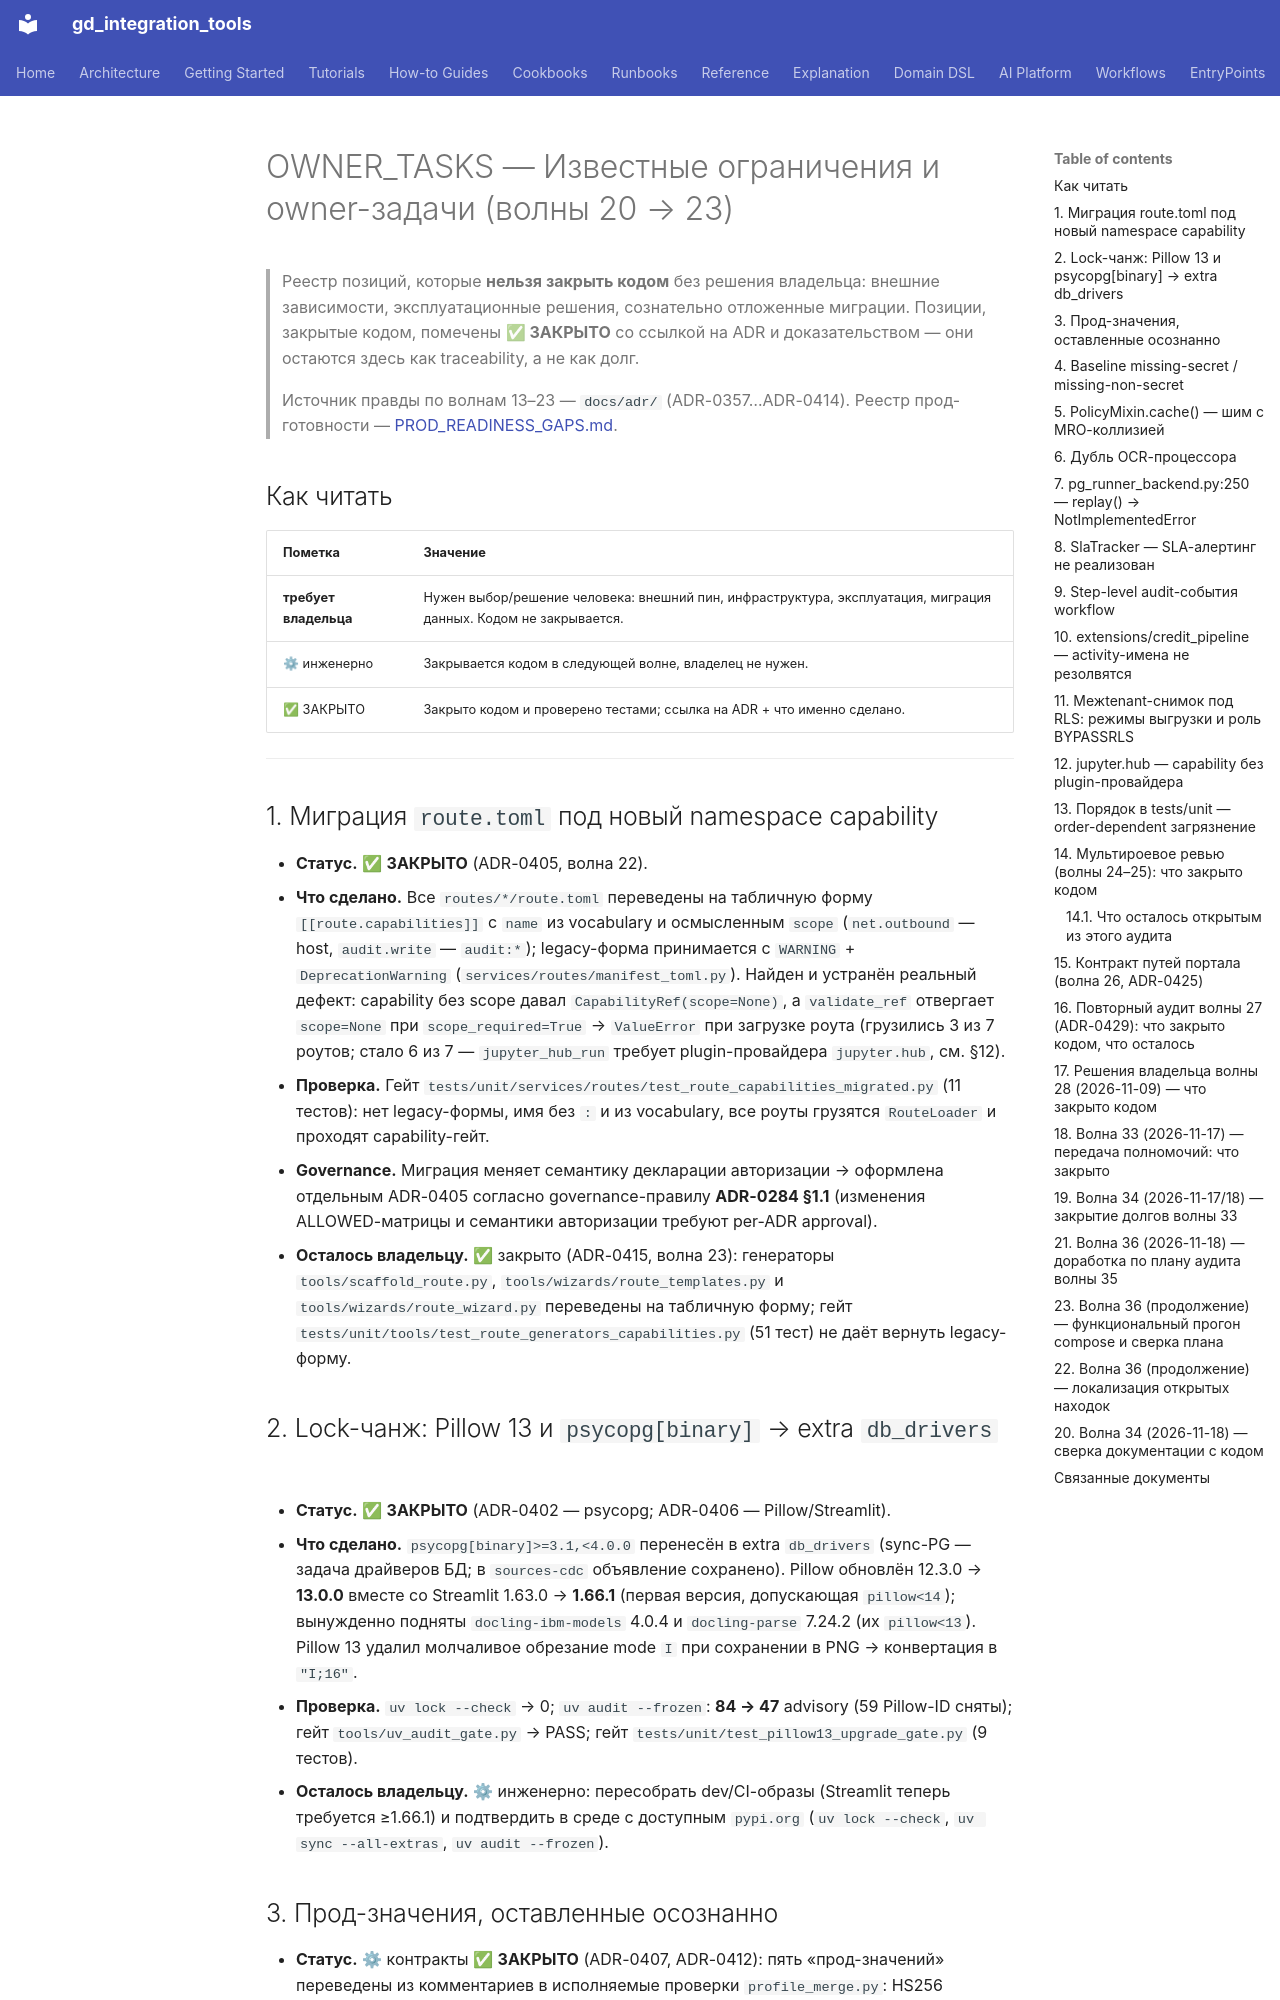

repository: IvanKorch1289/gd_integration_tools · page: roadmap/OWNER_TASKS/index.html · generator: mkdocs

# OWNER_TASKS — Известные ограничения и owner-задачи (волны 20 → 23)

> Реестр позиций, которые **нельзя закрыть кодом** без решения владельца:
> внешние зависимости, эксплуатационные решения, сознательно отложенные
> миграции. Позиции, закрытые кодом, помечены **✅ ЗАКРЫТО** со ссылкой на ADR
> и доказательством — они остаются здесь как traceability, а не как долг.
>
> Источник правды по волнам 13–23 — `docs/adr/` (ADR-0357…ADR-0414).
> Реестр прод-готовности — [PROD_READINESS_GAPS.md](PROD_READINESS_GAPS.md).

## Как читать

| Пометка | Значение |
|---|---|
| **требует владельца** | Нужен выбор/решение человека: внешний пин, инфраструктура, эксплуатация, миграция данных. Кодом не закрывается. |
| ⚙ инженерно | Закрывается кодом в следующей волне, владелец не нужен. |
| ✅ ЗАКРЫТО | Закрыто кодом и проверено тестами; ссылка на ADR + что именно сделано. |

---

## 1. Миграция `route.toml` под новый namespace capability

* **Статус.** ✅ **ЗАКРЫТО** (ADR-0405, волна 22).
* **Что сделано.** Все `routes/*/route.toml` переведены на табличную форму
  `[[route.capabilities]]` с `name` из vocabulary и осмысленным `scope`
  (`net.outbound` — host, `audit.write` — `audit:*`); legacy-форма принимается с
  `WARNING` + `DeprecationWarning` (`services/routes/manifest_toml.py`).
  Найден и устранён реальный дефект: capability без scope давал
  `CapabilityRef(scope=None)`, а `validate_ref` отвергает `scope=None` при
  `scope_required=True` → `ValueError` при загрузке роута (грузились 3 из 7
  роутов; стало 6 из 7 — `jupyter_hub_run` требует plugin-провайдера
  `jupyter.hub`, см. §12).
* **Проверка.** Гейт `tests/unit/services/routes/test_route_capabilities_migrated.py`
  (11 тестов): нет legacy-формы, имя без `:` и из vocabulary, все роуты
  грузятся `RouteLoader` и проходят capability-гейт.
* **Governance.** Миграция меняет семантику декларации авторизации →
  оформлена отдельным ADR-0405 согласно governance-правилу **ADR-0284 §1.1**
  (изменения ALLOWED-матрицы и семантики авторизации требуют per-ADR approval).
* **Осталось владельцу.** ✅ закрыто (ADR-0415, волна 23): генераторы
  `tools/scaffold_route.py`, `tools/wizards/route_templates.py` и
  `tools/wizards/route_wizard.py` переведены на табличную форму; гейт
  `tests/unit/tools/test_route_generators_capabilities.py` (51 тест) не даёт
  вернуть legacy-форму.

## 2. Lock-чанж: Pillow 13 и `psycopg[binary]` → extra `db_drivers`

* **Статус.** ✅ **ЗАКРЫТО** (ADR-0402 — psycopg; ADR-0406 — Pillow/Streamlit).
* **Что сделано.** `psycopg[binary]>=3.1,<4.0.0` перенесён в extra `db_drivers`
  (sync-PG — задача драйверов БД; в `sources-cdc` объявление сохранено).
  Pillow обновлён 12.3.0 → **13.0.0** вместе со Streamlit 1.63.0 → **1.66.1**
  (первая версия, допускающая `pillow<14`); вынужденно подняты
  `docling-ibm-models` 4.0.4 и `docling-parse` 7.24.2 (их `pillow<13`).
  Pillow 13 удалил молчаливое обрезание mode `I` при сохранении в PNG →
  конвертация в `"I;16"`.
* **Проверка.** `uv lock --check` → 0; `uv audit --frozen`: **84 → 47** advisory
  (59 Pillow-ID сняты); гейт `tools/uv_audit_gate.py` → PASS; гейт
  `tests/unit/test_pillow13_upgrade_gate.py` (9 тестов).
* **Осталось владельцу.** ⚙ инженерно: пересобрать dev/CI-образы (Streamlit
  теперь требуется ≥1.66.1) и подтвердить в среде с доступным `pypi.org`
  (`uv lock --check`, `uv sync --all-extras`, `uv audit --frozen`).
